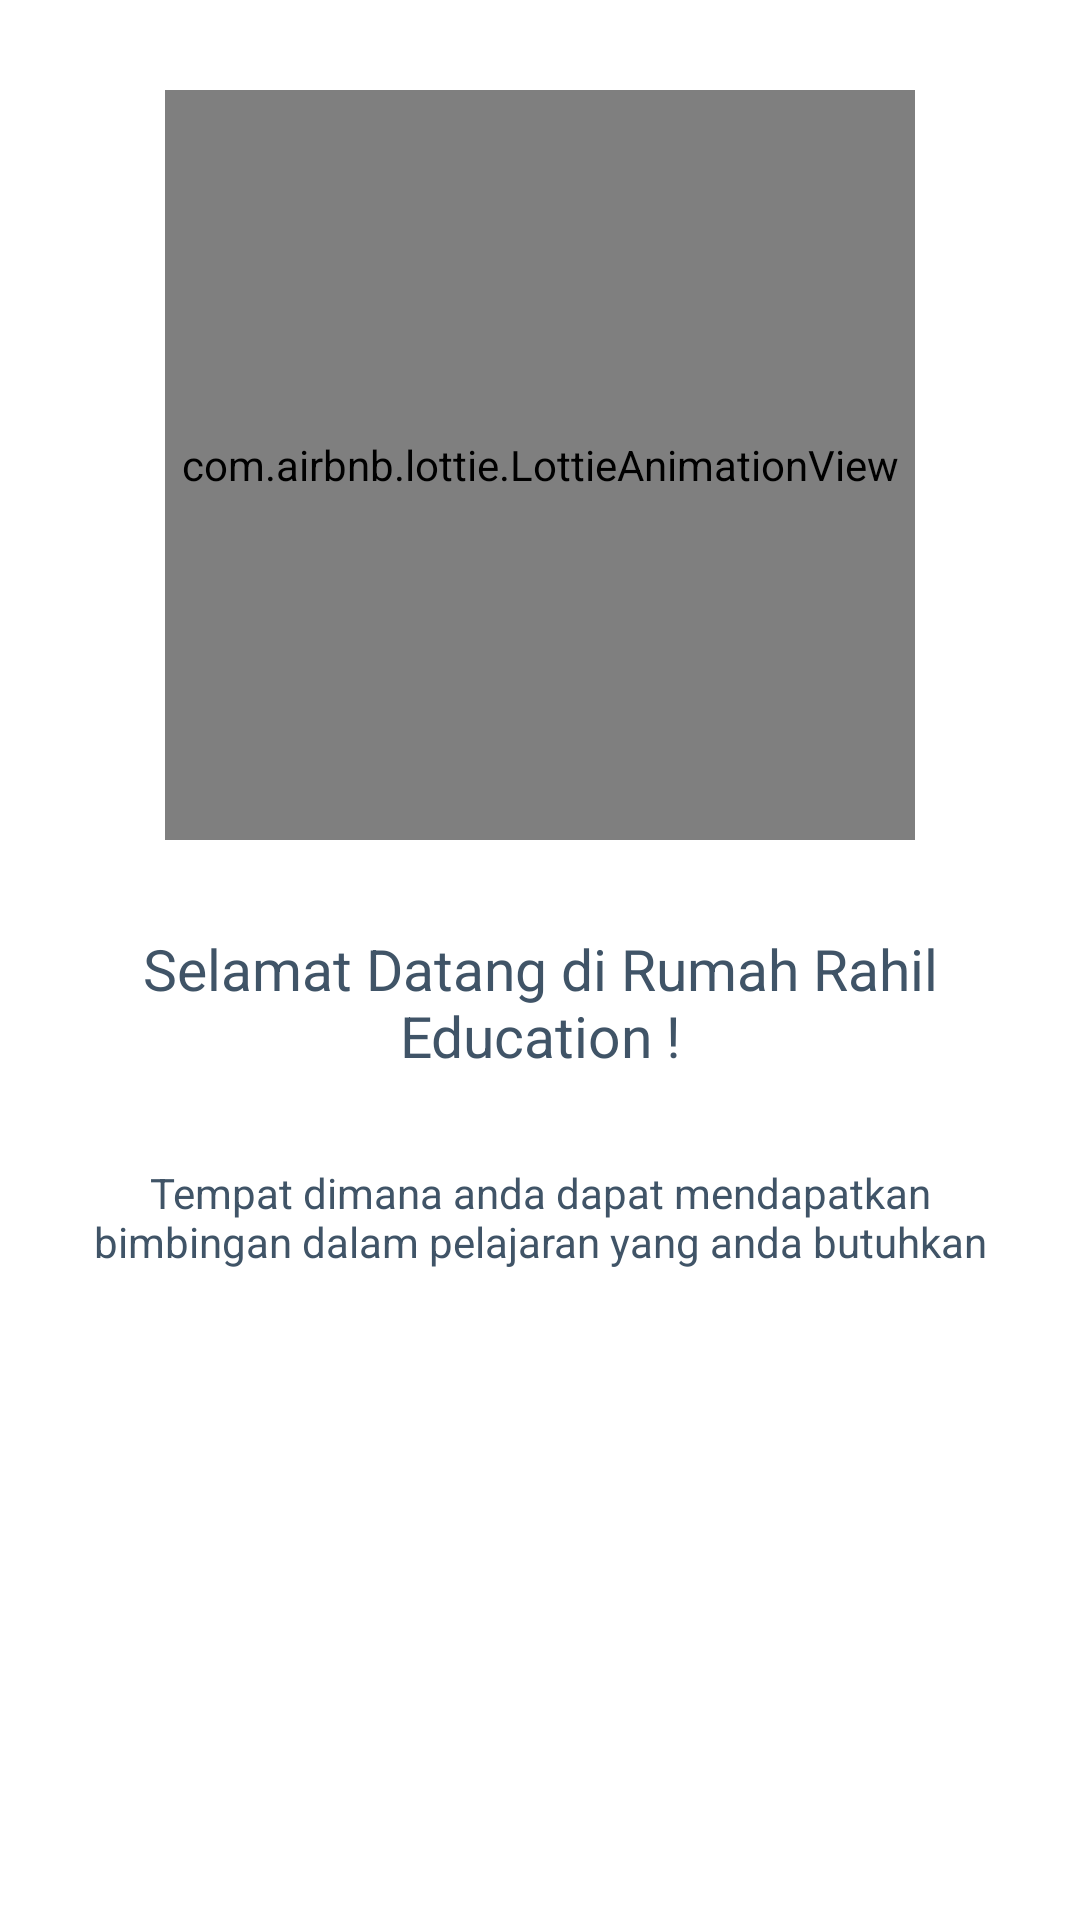

Reconstruct the res/layout file that produces this screen, plus the resources it refers to.
<!-- AndroidManifest.xml: application theme Theme.RumahRahil.Light -->
<!-- res/layout/fragment_onboarding.xml -->
<?xml version="1.0" encoding="utf-8"?>
<RelativeLayout xmlns:android="http://schemas.android.com/apk/res/android"
    xmlns:app="http://schemas.android.com/apk/res-auto"
    android:layout_width="match_parent"
    android:layout_height="match_parent"
    android:background="#FFFFFF">

    <com.airbnb.lottie.LottieAnimationView
        android:id="@+id/image_onboarding"
        android:layout_width="250dp"
        android:layout_height="250dp"
        android:layout_centerHorizontal="true"
        android:layout_margin="30dp"
        android:scaleType="fitCenter"
        app:lottie_autoPlay="true"
        app:lottie_loop="true"
        app:lottie_rawRes="@raw/lottie_exam" />

    <androidx.appcompat.widget.AppCompatTextView
        android:id="@+id/text_onboarding_title"
        android:layout_width="match_parent"
        android:layout_height="wrap_content"
        android:layout_below="@id/image_onboarding"
        android:layout_marginStart="30dp"
        android:layout_marginEnd="30dp"
        android:gravity="center"
        android:text="@string/title_onboarding_1"
        android:textColor="@color/dark_blue"
        android:textSize="19sp"/>

    <androidx.appcompat.widget.AppCompatTextView
        android:id="@+id/text_onboarding_description"
        android:layout_width="match_parent"
        android:layout_height="wrap_content"
        android:layout_below="@id/text_onboarding_title"
        android:layout_margin="30dp"
        android:gravity="center"
        android:text="@string/description_onboarding_1"
        android:textColor="@color/dark_blue"
        android:textSize="14sp"/>

</RelativeLayout>
<!-- resources referenced by this layout -->
<resources>
  <color name="dark_blue">#405467</color>
  <string name="description_onboarding_1">Tempat dimana anda dapat mendapatkan bimbingan dalam pelajaran yang anda butuhkan</string>
  <string name="title_onboarding_1">Selamat Datang di Rumah Rahil Education !</string>
  <style name="Theme.RumahRahil.Light" parent="Theme.MaterialComponents.Light.NoActionBar">
          
          <item name="colorPrimary">#007DFE</item>
          <item name="colorPrimaryVariant">#007DFE</item>
          <item name="colorOnPrimary">@color/white</item>
          
          <item name="colorSecondary">@color/teal_200</item>
          <item name="colorSecondaryVariant">@color/teal_700</item>
          <item name="colorOnSecondary">@color/black</item>
          
          <item name="android:statusBarColor" tools:targetApi="l">@android:color/darker_gray</item>
  
          
      </style>
  <color name="white">#FFFFFFFF</color>
  <color name="teal_200">#FF03DAC5</color>
  <color name="teal_700">#FF018786</color>
  <color name="black">#FF000000</color>
</resources>
